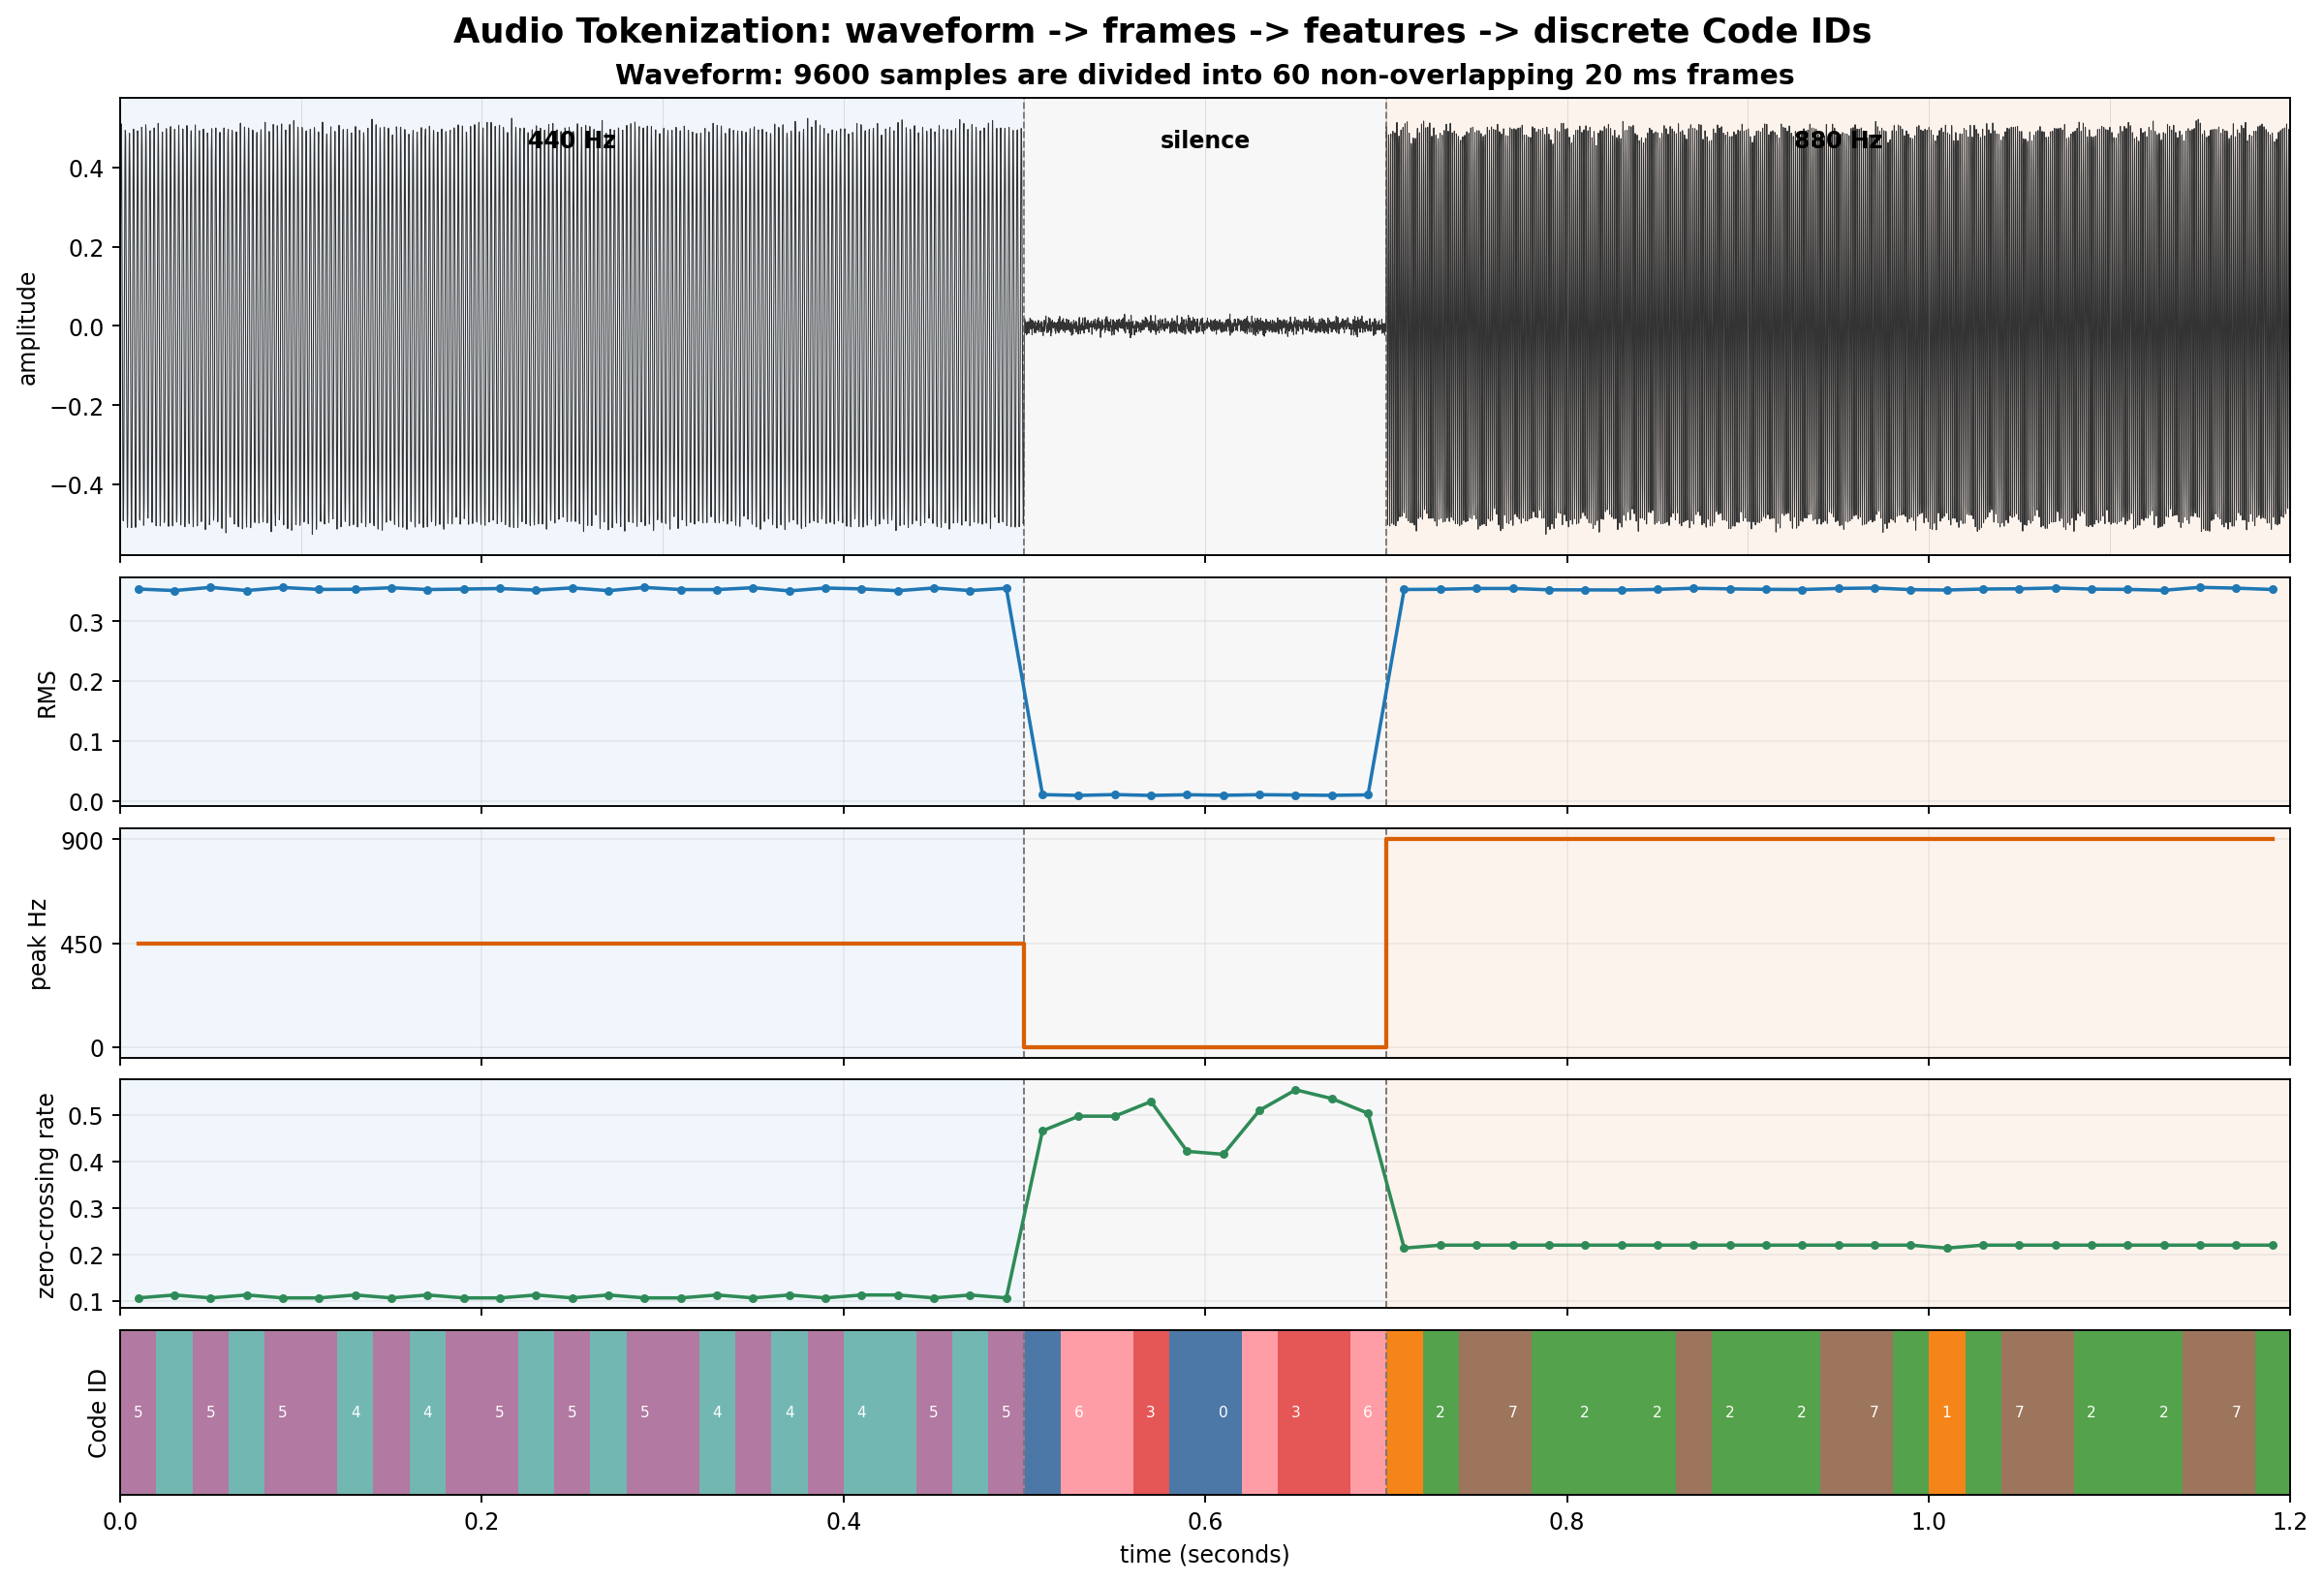

The script that saved this image:
#!/usr/bin/env python3
"""生成 17.2 节从波形到离散 Code 的共享时间轴图。"""
from pathlib import Path

import matplotlib
matplotlib.use("Agg")
import matplotlib.pyplot as plt
import numpy as np
from matplotlib.colors import BoundaryNorm, ListedColormap

sr = 8000
t_a = np.arange(int(sr * 0.5)) / sr
t_b = np.arange(int(sr * 0.5)) / sr
seg_a = 0.5 * np.sin(2 * np.pi * 440 * t_a)
seg_s = np.zeros(int(sr * 0.2))
seg_b = 0.5 * np.sin(2 * np.pi * 880 * t_b)
audio = np.concatenate([seg_a, seg_s, seg_b])
audio += 0.01 * np.random.RandomState(0).randn(len(audio))
frame_len = 160
frames = np.array([audio[i:i + frame_len] for i in range(0, len(audio) - frame_len + 1, frame_len)])


def frame_features(frame):
    rms = np.sqrt(np.mean(frame ** 2))
    spectrum = np.abs(np.fft.rfft(frame * np.hanning(len(frame))))
    frequencies = np.fft.rfftfreq(len(frame), 1 / sr)
    peak = frequencies[np.argmax(spectrum)] if rms > 0.02 else 0.0
    zcr = np.mean(np.abs(np.diff(np.signbit(frame).astype(float))))
    return np.array([rms, peak, zcr])

X = np.array([frame_features(frame) for frame in frames])
mu, sd = X.mean(0), X.std(0)
Xn = (X - mu) / (sd + 1e-9)


def kmeans(data, K=8, iters=50, seed=0):
    rng = np.random.RandomState(seed)
    centers = data[rng.choice(len(data), K, replace=False)].copy()
    assignment = np.zeros(len(data), dtype=int)
    for _ in range(iters):
        distances = ((data[:, None, :] - centers[None, :, :]) ** 2).sum(-1)
        assignment = distances.argmin(1)
        for index in range(K):
            if np.any(assignment == index):
                centers[index] = data[assignment == index].mean(0)
    return assignment

codes = kmeans(Xn)
time = np.arange(len(audio)) / sr
frame_time = (np.arange(len(frames)) + 0.5) * frame_len / sr

fig, axes = plt.subplots(5, 1, figsize=(14, 9.5), dpi=170, sharex=True,
                         gridspec_kw={"height_ratios": [2.0, 1.0, 1.0, 1.0, 0.72]}, constrained_layout=True)
regions = [(0.0, 0.5, "440 Hz", "#DDEBF7"), (0.5, 0.7, "silence", "#EEEEEE"), (0.7, 1.2, "880 Hz", "#FCE4D6")]
for axis in axes:
    for left, right, _, color in regions:
        axis.axvspan(left, right, color=color, alpha=0.42, zorder=0)
    axis.axvline(0.5, color="#777777", linestyle="--", linewidth=0.8)
    axis.axvline(0.7, color="#777777", linestyle="--", linewidth=0.8)

axes[0].plot(time, audio, color="#333333", linewidth=0.45)
axes[0].set_ylabel("amplitude")
axes[0].set_title("Waveform: 9600 samples are divided into 60 non-overlapping 20 ms frames", weight="bold")
for boundary in np.arange(0, 1.201, 0.1):
    axes[0].axvline(boundary, color="#999999", linewidth=0.35, alpha=0.35)
for left, right, label, _ in regions:
    axes[0].text((left + right) / 2, 0.93, label, transform=axes[0].get_xaxis_transform(), ha="center", va="top", weight="bold")

axes[1].plot(frame_time, X[:, 0], "-o", markersize=2.8, color="#1F77B4")
axes[1].set_ylabel("RMS")
axes[1].grid(alpha=0.18)
axes[2].step(frame_time, X[:, 1], where="mid", color="#D95F02", linewidth=1.8)
axes[2].set_ylabel("peak Hz")
axes[2].set_yticks([0, 450, 900])
axes[2].grid(alpha=0.18)
axes[3].plot(frame_time, X[:, 2], "-o", markersize=2.8, color="#2E8B57")
axes[3].set_ylabel("zero-crossing rate")
axes[3].grid(alpha=0.18)

cmap = ListedColormap(["#4C78A8", "#F58518", "#54A24B", "#E45756", "#72B7B2", "#B279A2", "#FF9DA6", "#9D755D"])
norm = BoundaryNorm(np.arange(-0.5, 8.5, 1), cmap.N)
axes[4].imshow(codes[None, :], aspect="auto", extent=[0, 1.2, 0, 1], cmap=cmap, norm=norm, interpolation="nearest")
axes[4].set_yticks([])
axes[4].set_ylabel("Code ID")
for index, code in enumerate(codes):
    if index % 2 == 0:
        axes[4].text((index + 0.5) * 0.02, 0.5, str(code), ha="center", va="center", fontsize=6.5, color="white")
axes[4].set_xlabel("time (seconds)")
axes[4].set_xlim(0, 1.2)

fig.suptitle("Audio Tokenization: waveform -> frames -> features -> discrete Code IDs", fontsize=15, weight="bold")
output = Path(__file__).resolve().parent / "audio_tokenization_timeline.png"
fig.savefig(output, bbox_inches="tight")
print(f"saved to {output}")
